Photos from the image-classification dataset "Brain-Tumor-Classification-Using-ResNet" in the GitHub repository Achuthankrishna/Brain-Tumor-Classification-Using-ResNet. Its 4 classes are: glioma tumor, meningioma tumor, no tumor, pituitary tumor.

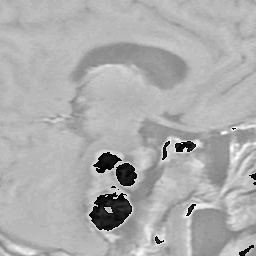
Label: meningioma tumor

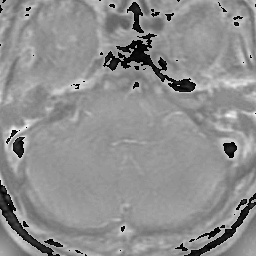
Label: glioma tumor

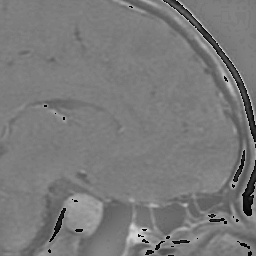
Label: pituitary tumor

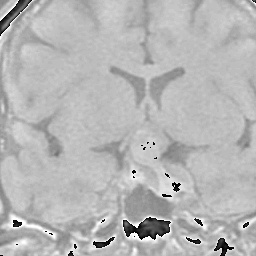
Label: pituitary tumor

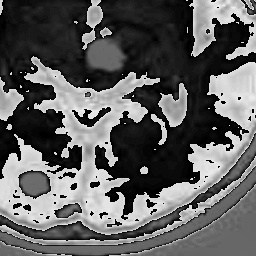
Label: no tumor

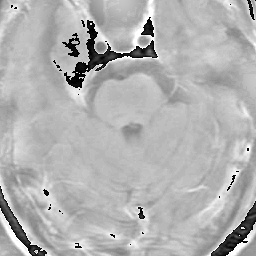
Label: meningioma tumor
